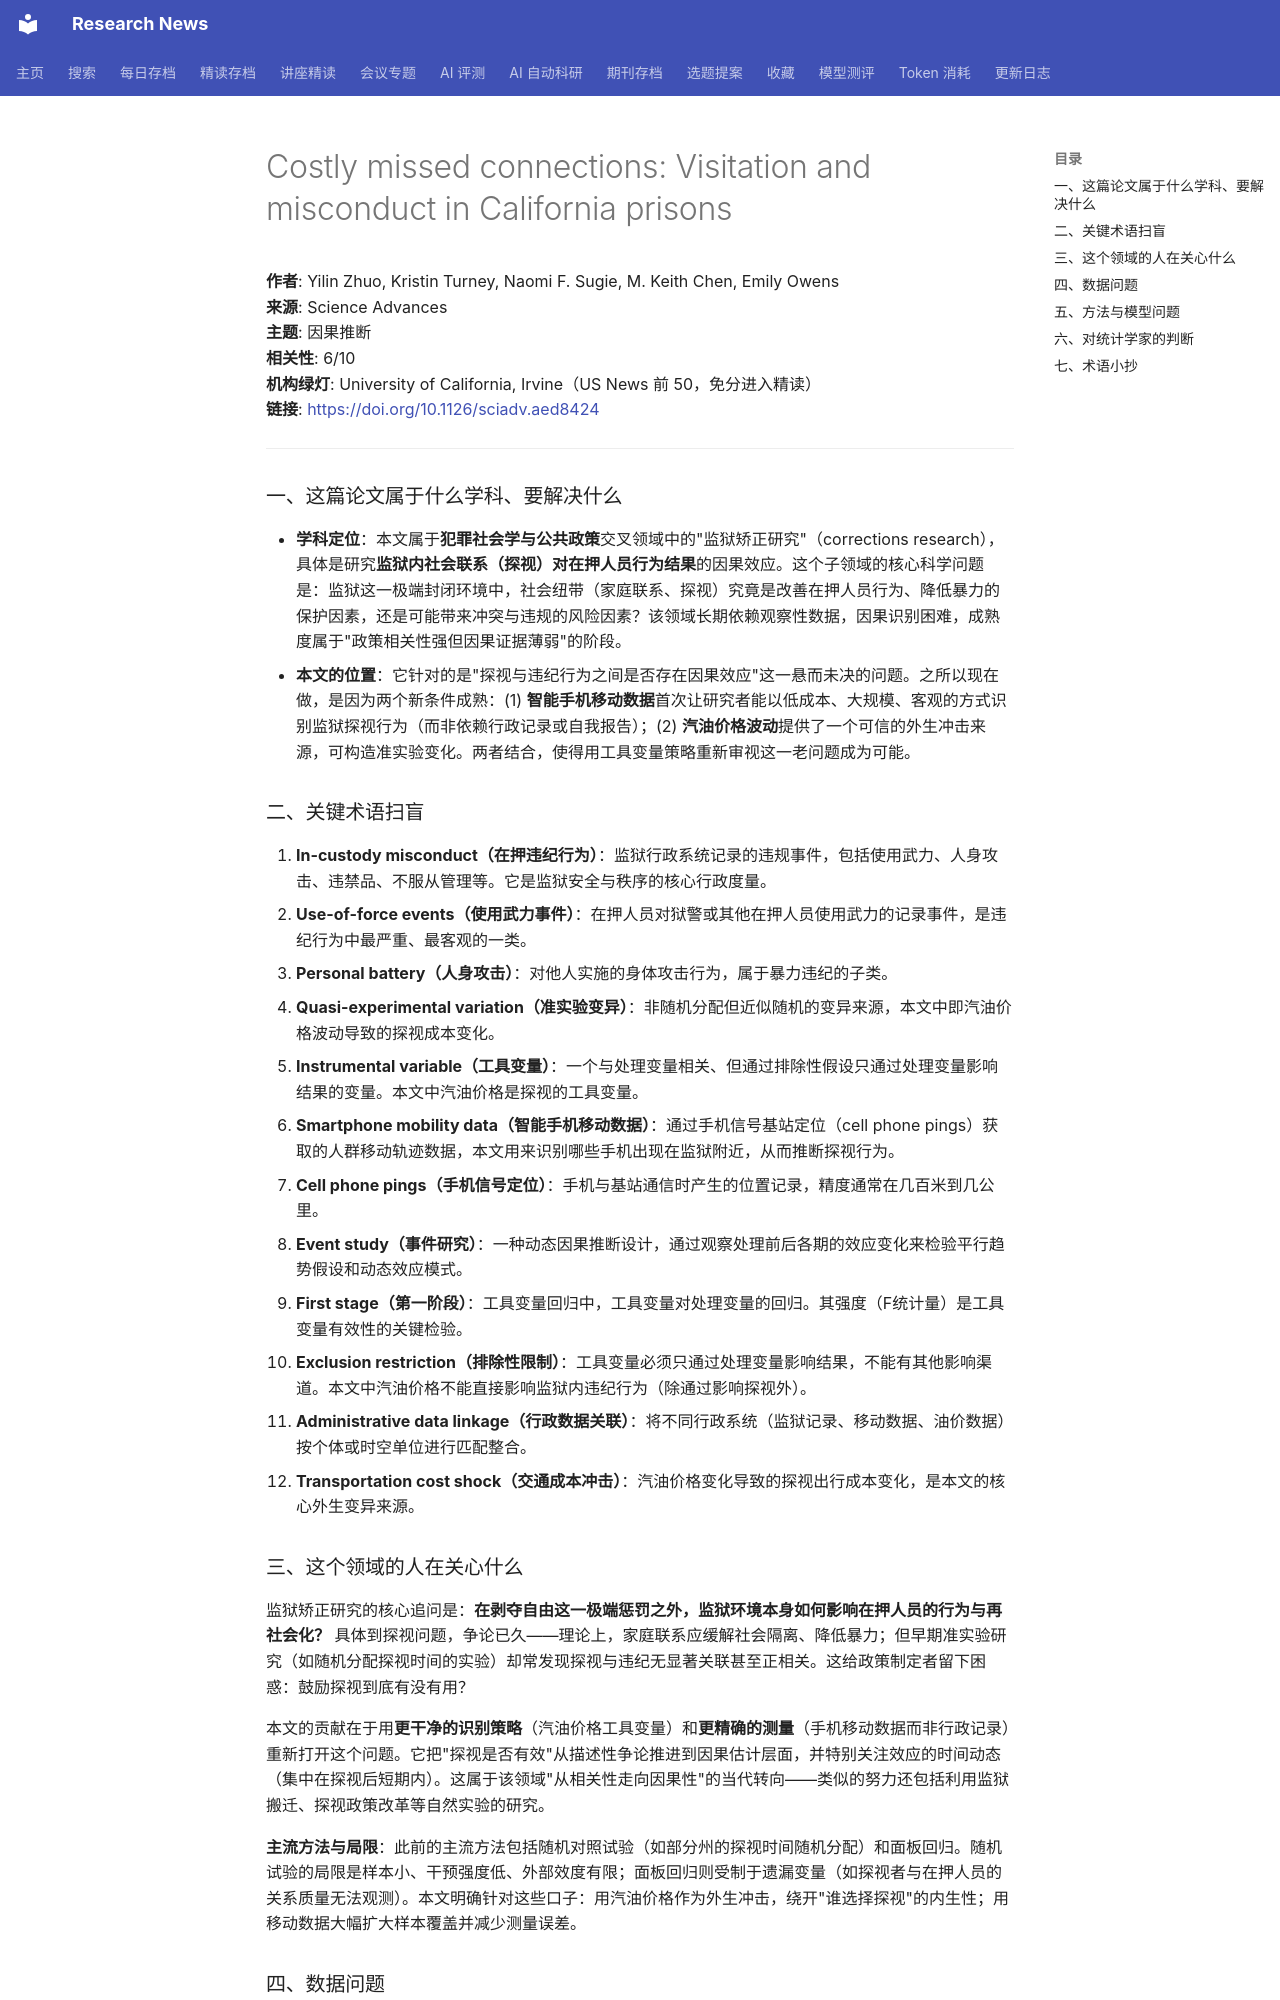

repository: cxy0714/research-news · page: deep_reads/2026-10-13-10.1126_sciadv.aed8424/index.html · generator: mkdocs

# Costly missed connections: Visitation and misconduct in California prisons

**作者**: Yilin Zhuo, Kristin Turney, Naomi F. Sugie, M. Keith Chen, Emily Owens  
**来源**: Science Advances  
**主题**: 因果推断  
**相关性**: 6/10  
**机构绿灯**: University of California, Irvine（US News 前 50，免分进入精读）  
**链接**: <https://doi.org/10.1126/sciadv.aed8424>

---

### 一、这篇论文属于什么学科、要解决什么

- **学科定位**：本文属于**犯罪社会学与公共政策**交叉领域中的"监狱矫正研究"（corrections research），具体是研究**监狱内社会联系（探视）对在押人员行为结果**的因果效应。这个子领域的核心科学问题是：监狱这一极端封闭环境中，社会纽带（家庭联系、探视）究竟是改善在押人员行为、降低暴力的保护因素，还是可能带来冲突与违规的风险因素？该领域长期依赖观察性数据，因果识别困难，成熟度属于"政策相关性强但因果证据薄弱"的阶段。
- **本文的位置**：它针对的是"探视与违纪行为之间是否存在因果效应"这一悬而未决的问题。之所以现在做，是因为两个新条件成熟：(1) **智能手机移动数据**首次让研究者能以低成本、大规模、客观的方式识别监狱探视行为（而非依赖行政记录或自我报告）；(2) **汽油价格波动**提供了一个可信的外生冲击来源，可构造准实验变化。两者结合，使得用工具变量策略重新审视这一老问题成为可能。

### 二、关键术语扫盲

1. **In-custody misconduct（在押违纪行为）**：监狱行政系统记录的违规事件，包括使用武力、人身攻击、违禁品、不服从管理等。它是监狱安全与秩序的核心行政度量。
2. **Use-of-force events（使用武力事件）**：在押人员对狱警或其他在押人员使用武力的记录事件，是违纪行为中最严重、最客观的一类。
3. **Personal battery（人身攻击）**：对他人实施的身体攻击行为，属于暴力违纪的子类。
4. **Quasi-experimental variation（准实验变异）**：非随机分配但近似随机的变异来源，本文中即汽油价格波动导致的探视成本变化。
5. **Instrumental variable（工具变量）**：一个与处理变量相关、但通过排除性假设只通过处理变量影响结果的变量。本文中汽油价格是探视的工具变量。
6. **Smartphone mobility data（智能手机移动数据）**：通过手机信号基站定位（cell phone pings）获取的人群移动轨迹数据，本文用来识别哪些手机出现在监狱附近，从而推断探视行为。
7. **Cell phone pings（手机信号定位）**：手机与基站通信时产生的位置记录，精度通常在几百米到几公里。
8. **Event study（事件研究）**：一种动态因果推断设计，通过观察处理前后各期的效应变化来检验平行趋势假设和动态效应模式。
9. **First stage（第一阶段）**：工具变量回归中，工具变量对处理变量的回归。其强度（F统计量）是工具变量有效性的关键检验。
10. **Exclusion restriction（排除性限制）**：工具变量必须只通过处理变量影响结果，不能有其他影响渠道。本文中汽油价格不能直接影响监狱内违纪行为（除通过影响探视外）。
11. **Administrative data linkage（行政数据关联）**：将不同行政系统（监狱记录、移动数据、油价数据）按个体或时空单位进行匹配整合。
12. **Transportation cost shock（交通成本冲击）**：汽油价格变化导致的探视出行成本变化，是本文的核心外生变异来源。

### 三、这个领域的人在关心什么

监狱矫正研究的核心追问是：**在剥夺自由这一极端惩罚之外，监狱环境本身如何影响在押人员的行为与再社会化？** 具体到探视问题，争论已久——理论上，家庭联系应缓解社会隔离、降低暴力；但早期准实验研究（如随机分配探视时间的实验）却常发现探视与违纪无显著关联甚至正相关。这给政策制定者留下困惑：鼓励探视到底有没有用？

本文的贡献在于用**更干净的识别策略**（汽油价格工具变量）和**更精确的测量**（手机移动数据而非行政记录）重新打开这个问题。它把"探视是否有效"从描述性争论推进到因果估计层面，并特别关注效应的时间动态（集中在探视后短期内）。这属于该领域"从相关性走向因果性"的当代转向——类似的努力还包括利用监狱搬迁、探视政策改革等自然实验的研究。

**主流方法与局限**：此前的主流方法包括随机对照试验（如部分州的探视时间随机分配）和面板回归。随机试验的局限是样本小、干预强度低、外部效度有限；面板回归则受制于遗漏变量（如探视者与在押人员的关系质量无法观测）。本文明确针对这些口子：用汽油价格作为外生冲击，绕开"谁选择探视"的内生性；用移动数据大幅扩大样本覆盖并减少测量误差。
